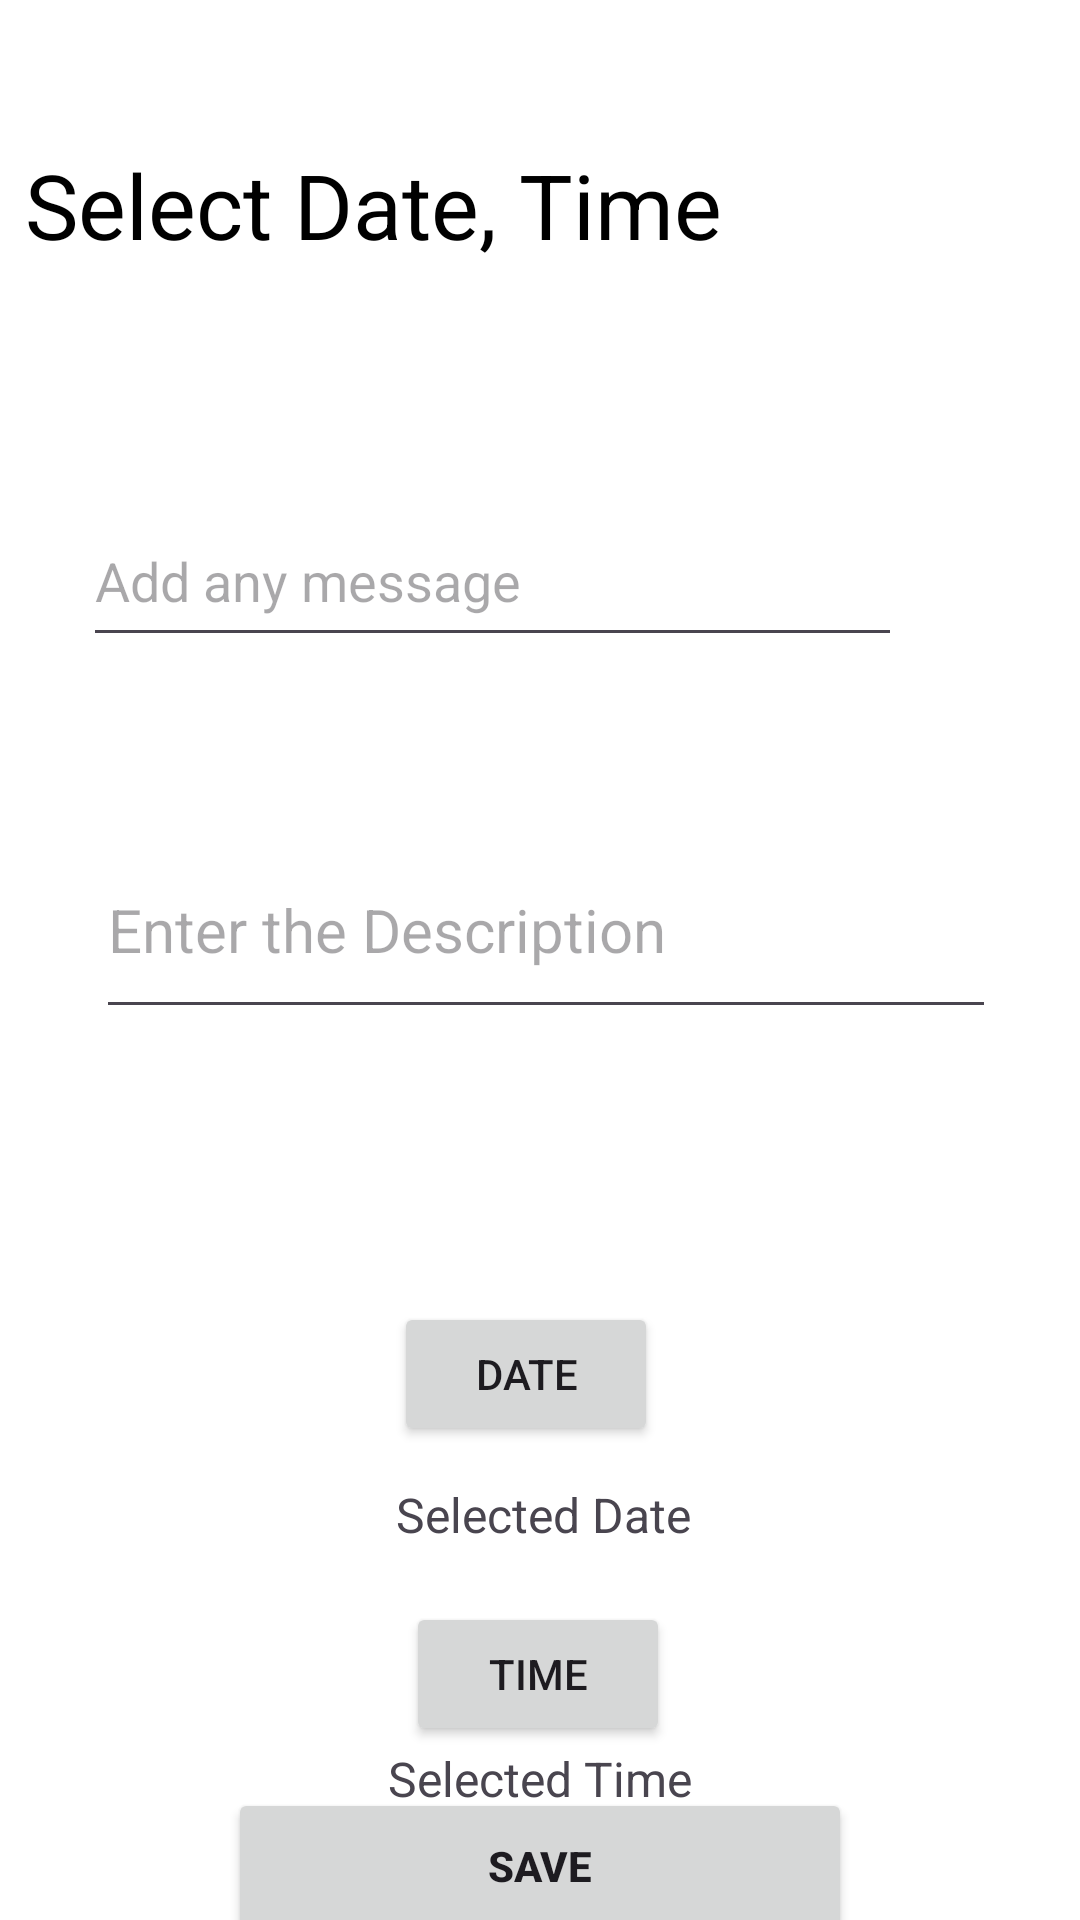

Reconstruct the res/layout file that produces this screen, plus the resources it refers to.
<!-- AndroidManifest.xml: application theme Theme.MyApplication -->
<!-- res/layout/activity_main1.xml -->
<?xml version="1.0" encoding="utf-8"?>
<androidx.constraintlayout.widget.ConstraintLayout xmlns:android="http://schemas.android.com/apk/res/android"
    xmlns:app="http://schemas.android.com/apk/res-auto"
    xmlns:tools="http://schemas.android.com/tools"
    android:id="@+id/main"
    android:layout_width="match_parent"
    android:layout_height="match_parent"
    android:background="#F6F6F6"
    android:backgroundTint="#FDFBFB"
    android:backgroundTintMode="add"
    android:textAlignment="center"
    tools:context=".MainActivity1">

    <androidx.constraintlayout.widget.ConstraintLayout
        android:layout_width="match_parent"
        android:layout_height="match_parent">

        <ImageView
            android:id="@+id/imageView2"
            android:layout_width="477dp"
            android:layout_height="911dp"
            app:layout_constraintBottom_toBottomOf="parent"
            app:layout_constraintEnd_toEndOf="parent"
            app:layout_constraintHorizontal_bias="0.0"
            app:layout_constraintStart_toStartOf="parent"
            app:layout_constraintTop_toTopOf="parent"
            app:layout_constraintVertical_bias="0.361" />

        <TextView
            android:id="@+id/textView"
            android:layout_width="297dp"
            android:layout_height="47dp"
            android:layout_marginTop="48dp"
            android:text="Select Date, Time"
            android:textColor="@color/black"
            android:textColorLink="@color/black"
            android:textSize="30sp"
            app:layout_constraintEnd_toEndOf="parent"
            app:layout_constraintHorizontal_bias="0.132"
            app:layout_constraintStart_toStartOf="parent"
            app:layout_constraintTop_toTopOf="parent" />

        <ImageView
            android:id="@+id/imageView"
            android:layout_width="321dp"
            android:layout_height="79dp"
            android:layout_marginTop="56dp"
            app:layout_constraintEnd_toEndOf="parent"
            app:layout_constraintHorizontal_bias="0.235"
            app:layout_constraintStart_toStartOf="parent"
            app:layout_constraintTop_toBottomOf="@+id/textView"
            app:srcCompat="@android:drawable/screen_background_light" />

        <EditText
            android:id="@+id/editTextText"
            android:layout_width="273dp"
            android:layout_height="54dp"
            android:ems="10"
            android:hint="Add any message"
            android:inputType="text"
            android:textColor="@color/black"
            app:layout_constraintBottom_toBottomOf="@+id/imageView"
            app:layout_constraintEnd_toEndOf="@+id/imageView"
            app:layout_constraintHorizontal_bias="0.392"
            app:layout_constraintStart_toStartOf="@+id/imageView"
            app:layout_constraintTop_toBottomOf="@+id/textView"
            app:layout_constraintVertical_bias="0.864" />

        <ImageView
            android:id="@+id/imageView4"
            android:layout_width="322dp"
            android:layout_height="132dp"
            android:layout_marginTop="40dp"
            app:layout_constraintEnd_toEndOf="parent"
            app:layout_constraintHorizontal_bias="0.357"
            app:layout_constraintStart_toStartOf="parent"
            app:layout_constraintTop_toBottomOf="@+id/imageView"
            app:srcCompat="@android:drawable/screen_background_light" />

        <EditText
            android:id="@+id/editTextText3"
            android:layout_width="300dp"
            android:layout_height="69dp"
            android:layout_marginStart="32dp"
            android:layout_marginTop="4dp"
            android:ems="10"
            android:hint="@string/Enter_the_Description"
            android:inputType="text"
            android:selectAllOnFocus="true"
            android:singleLine="false"
            android:textSize="20sp"
            app:layout_constraintStart_toStartOf="parent"
            app:layout_constraintTop_toTopOf="@+id/imageView4" />

        

        

        <Button
            android:id="@+id/button2"
            android:layout_width="208dp"
            android:layout_height="52dp"
            android:text="@string/Save"
            android:textStyle="bold"
            app:layout_constraintBottom_toBottomOf="parent"
            app:layout_constraintEnd_toEndOf="parent"
            app:layout_constraintStart_toStartOf="parent"
            app:layout_constraintTop_toBottomOf="@+id/textViewSelectedTime" />

        <Button
            android:id="@+id/buttonPickDate"
            android:layout_width="wrap_content"
            android:layout_height="wrap_content"
            android:layout_marginTop="32dp"
            android:text="@string/date"
            app:layout_constraintEnd_toEndOf="parent"
            app:layout_constraintHorizontal_bias="0.483"
            app:layout_constraintStart_toStartOf="parent"
            app:layout_constraintTop_toBottomOf="@+id/imageView4" />

        

        

        <TextView
            android:id="@+id/textViewSelectedDate"
            android:layout_width="wrap_content"
            android:layout_height="wrap_content"
            android:layout_marginTop="12dp"
            android:text="@string/Selected_Date"
            android:textSize="16sp"
            app:layout_constraintEnd_toEndOf="parent"
            app:layout_constraintHorizontal_bias="0.504"
            app:layout_constraintStart_toStartOf="parent"
            app:layout_constraintTop_toBottomOf="@+id/buttonPickDate" />

        <Button
            android:id="@+id/buttonPickTime"
            android:layout_width="wrap_content"
            android:layout_height="wrap_content"
            android:layout_marginTop="52dp"
            android:text="@string/Pick_Time"
            app:layout_constraintEnd_toEndOf="parent"
            app:layout_constraintHorizontal_bias="0.498"
            app:layout_constraintStart_toStartOf="parent"
            app:layout_constraintTop_toBottomOf="@+id/buttonPickDate" />

        <TextView
            android:id="@+id/textViewSelectedTime"
            android:layout_width="wrap_content"
            android:layout_height="wrap_content"
            android:text="@string/Selected_Time"
            android:textSize="16sp"
            app:layout_constraintTop_toBottomOf="@+id/buttonPickTime"
            app:layout_constraintStart_toStartOf="parent"
            app:layout_constraintEnd_toEndOf="parent"
            app:layout_constraintVertical_bias="0.1" />


    </androidx.constraintlayout.widget.ConstraintLayout>

</androidx.constraintlayout.widget.ConstraintLayout>
<!-- resources referenced by this layout -->
<resources>
  <color name="black">#FF000000</color>
  <string name="Enter_the_Description">Enter the Description</string>
  <string name="Pick_Time">Time</string>
  <string name="Save">Save</string>
  <string name="Selected_Date">Selected Date</string>
  <string name="Selected_Time">Selected Time</string>
  <string name="date">date</string>
  <style name="Theme.MyApplication" parent="Base.Theme.MyApplication" />
  <style name="Base.Theme.MyApplication" parent="Theme.Material3.DayNight.NoActionBar">
          
          <item name="colorPrimary">#488CF4</item>
  
  
  
      </style>
</resources>
